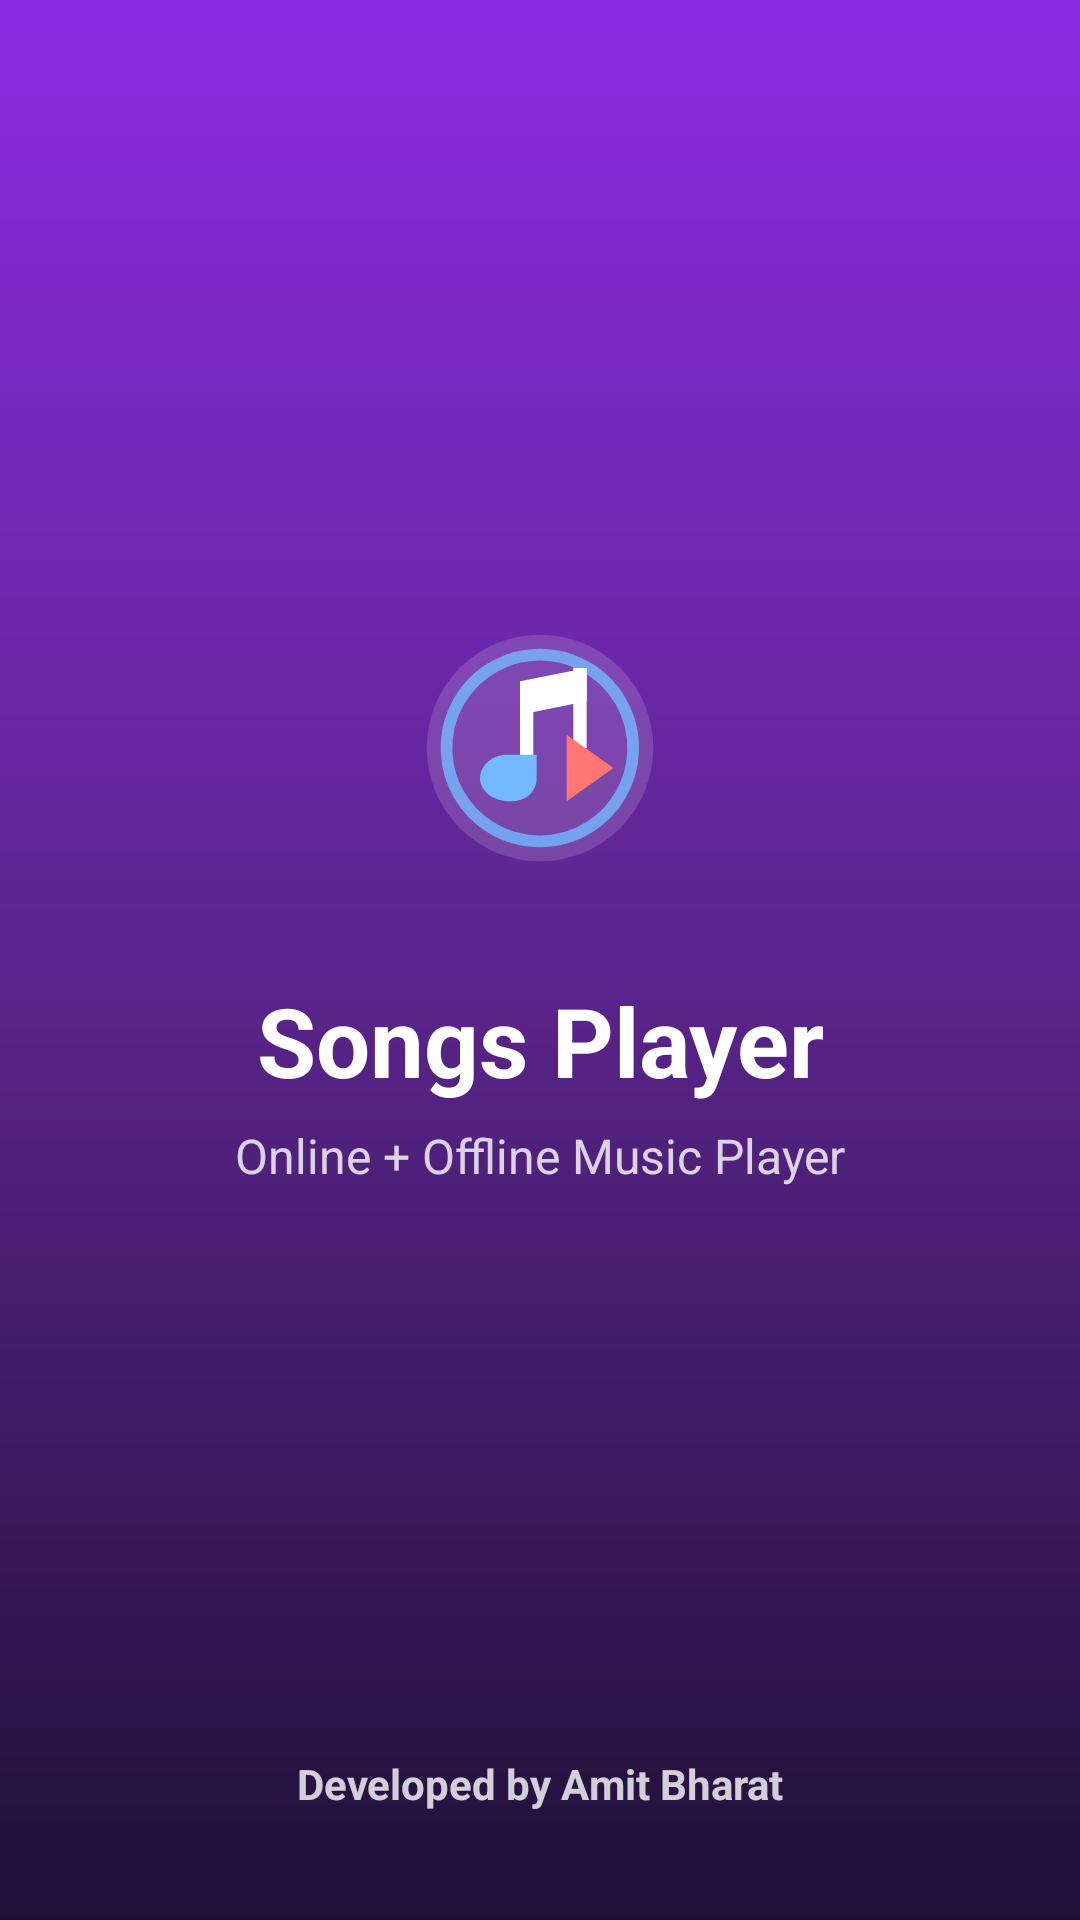

Layout XML and referenced resources for this Android screen:
<!-- AndroidManifest.xml: activity theme Theme.SongsPlayer -->
<!-- res/layout/activity_splash.xml -->
<?xml version="1.0" encoding="utf-8"?>
<androidx.constraintlayout.widget.ConstraintLayout xmlns:android="http://schemas.android.com/apk/res/android"
    xmlns:app="http://schemas.android.com/apk/res-auto"
    android:layout_width="match_parent"
    android:layout_height="match_parent"
    android:background="@drawable/bg_splash_gradient">

    <ImageView
        android:id="@+id/imgLogo"
        android:layout_width="120dp"
        android:layout_height="120dp"
        android:src="@drawable/ic_launcher_foreground"
        app:layout_constraintBottom_toTopOf="@+id/tv_splash_app_name"
        app:layout_constraintEnd_toEndOf="parent"
        app:layout_constraintStart_toStartOf="parent"
        app:layout_constraintTop_toTopOf="parent"
        app:layout_constraintVertical_chainStyle="packed" />

    <TextView
        android:id="@+id/tv_splash_app_name"
        android:layout_width="wrap_content"
        android:layout_height="wrap_content"
        android:layout_marginTop="16dp"
        android:text="@string/app_name"
        android:textColor="#FFFFFF"
        android:textSize="32sp"
        android:textStyle="bold"
        app:layout_constraintBottom_toTopOf="@+id/tv_splash_subtitle"
        app:layout_constraintEnd_toEndOf="parent"
        app:layout_constraintStart_toStartOf="parent"
        app:layout_constraintTop_toBottomOf="@+id/imgLogo" />

    <TextView
        android:id="@+id/tv_splash_subtitle"
        android:layout_width="wrap_content"
        android:layout_height="wrap_content"
        android:layout_marginTop="6dp"
        android:text="Online + Offline Music Player"
        android:textColor="#CCFFFFFF"
        android:textSize="16sp"
        app:layout_constraintBottom_toTopOf="@+id/tv_splash_developer"
        app:layout_constraintEnd_toEndOf="parent"
        app:layout_constraintStart_toStartOf="parent"
        app:layout_constraintTop_toBottomOf="@+id/tv_splash_app_name" />

    <TextView
        android:id="@+id/tv_splash_developer"
        android:layout_width="wrap_content"
        android:layout_height="wrap_content"
        android:layout_marginBottom="36dp"
        android:text="@string/developed_by"
        android:textColor="#CCFFFFFF"
        android:textSize="14sp"
        android:textStyle="bold"
        app:layout_constraintBottom_toBottomOf="parent"
        app:layout_constraintEnd_toEndOf="parent"
        app:layout_constraintStart_toStartOf="parent" />

</androidx.constraintlayout.widget.ConstraintLayout>
<!-- resources referenced by this layout -->
<resources>
  <!-- drawable bg_splash_gradient (drawable) -->
  <?xml version="1.0" encoding="utf-8"?>
  <shape xmlns:android="http://schemas.android.com/apk/res/android"
      android:shape="rectangle">
      <gradient
          android:angle="270"
          android:startColor="#8A2BE2"
          android:centerColor="#5C258D"
          android:endColor="#1E1035"
          android:type="linear" />
  </shape>
  <string name="app_name">Songs Player</string>
  <string name="developed_by">Developed by Amit Bharat</string>
  <color name="primary">#3B50DF</color>
  <color name="on_primary">#FFFFFF</color>
  <color name="primary_container">#DFE0FF</color>
  <color name="on_primary_container">#000B5C</color>
  <color name="secondary">#5C5D72</color>
  <color name="on_secondary">#FFFFFF</color>
  <color name="secondary_container">#E1E0F9</color>
  <color name="on_secondary_container">#191A2C</color>
  <color name="tertiary">#78536B</color>
  <color name="on_tertiary">#FFFFFF</color>
  <color name="tertiary_container">#FFD7EE</color>
  <color name="on_tertiary_container">#2E1126</color>
  <color name="background_light">#F8F9FE</color>
  <color name="on_background_light">#1A1C22</color>
  <color name="surface_light">#FFFFFF</color>
  <color name="on_surface_light">#1A1C22</color>
  <color name="surface_variant_light">#E3E1EC</color>
  <color name="on_surface_variant_light">#46464F</color>
  <color name="outline_light">#777680</color>
  <style name="ShapeAppearance.SongsPlayer.Small" parent="ShapeAppearance.Material3.SmallComponent">
          <item name="cornerSize">@dimen/corner_radius_small</item>
      </style>
  <style name="ShapeAppearance.SongsPlayer.Medium" parent="ShapeAppearance.Material3.MediumComponent">
          <item name="cornerSize">@dimen/corner_radius_medium</item>
      </style>
  <style name="ShapeAppearance.SongsPlayer.Large" parent="ShapeAppearance.Material3.LargeComponent">
          <item name="cornerSize">@dimen/corner_radius_large</item>
      </style>
  <dimen name="corner_radius_small">8dp</dimen>
  <dimen name="corner_radius_medium">16dp</dimen>
  <dimen name="corner_radius_large">24dp</dimen>
</resources>
